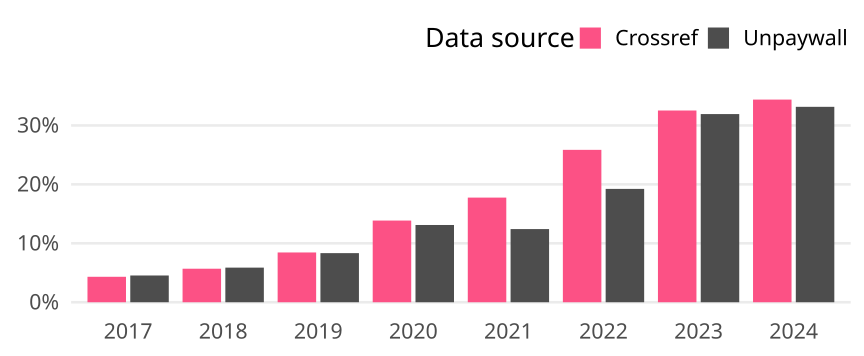

Source data for this figure (header and first rows):
cr_year, cat, article_total, name, oa_articles, oa_share
2017, Global, 188813, Crossref, 8154, 0.04319
2017, Global, 188813, Unpaywall, 8567, 0.04537
2018, Global, 197358, Crossref, 11222, 0.05686
2018, Global, 197358, Unpaywall, 11589, 0.05872
2019, Global, 202448, Crossref, 17094, 0.08444
2019, Global, 202448, Unpaywall, 16865, 0.08331
2020, Global, 218010, Crossref, 30211, 0.1386
2020, Global, 218010, Unpaywall, 28576, 0.1311
2021, Global, 213913, Crossref, 37977, 0.1775
2021, Global, 213913, Unpaywall, 26552, 0.1241
2022, Global, 201826, Crossref, 52179, 0.2585
2022, Global, 201826, Unpaywall, 38811, 0.1923
2023, Global, 206153, Crossref, 67060, 0.3253
2023, Global, 206153, Unpaywall, 65811, 0.3192
2024, Global, 184810, Crossref, 63539, 0.3438
2024, Global, 184810, Unpaywall, 61271, 0.3315
